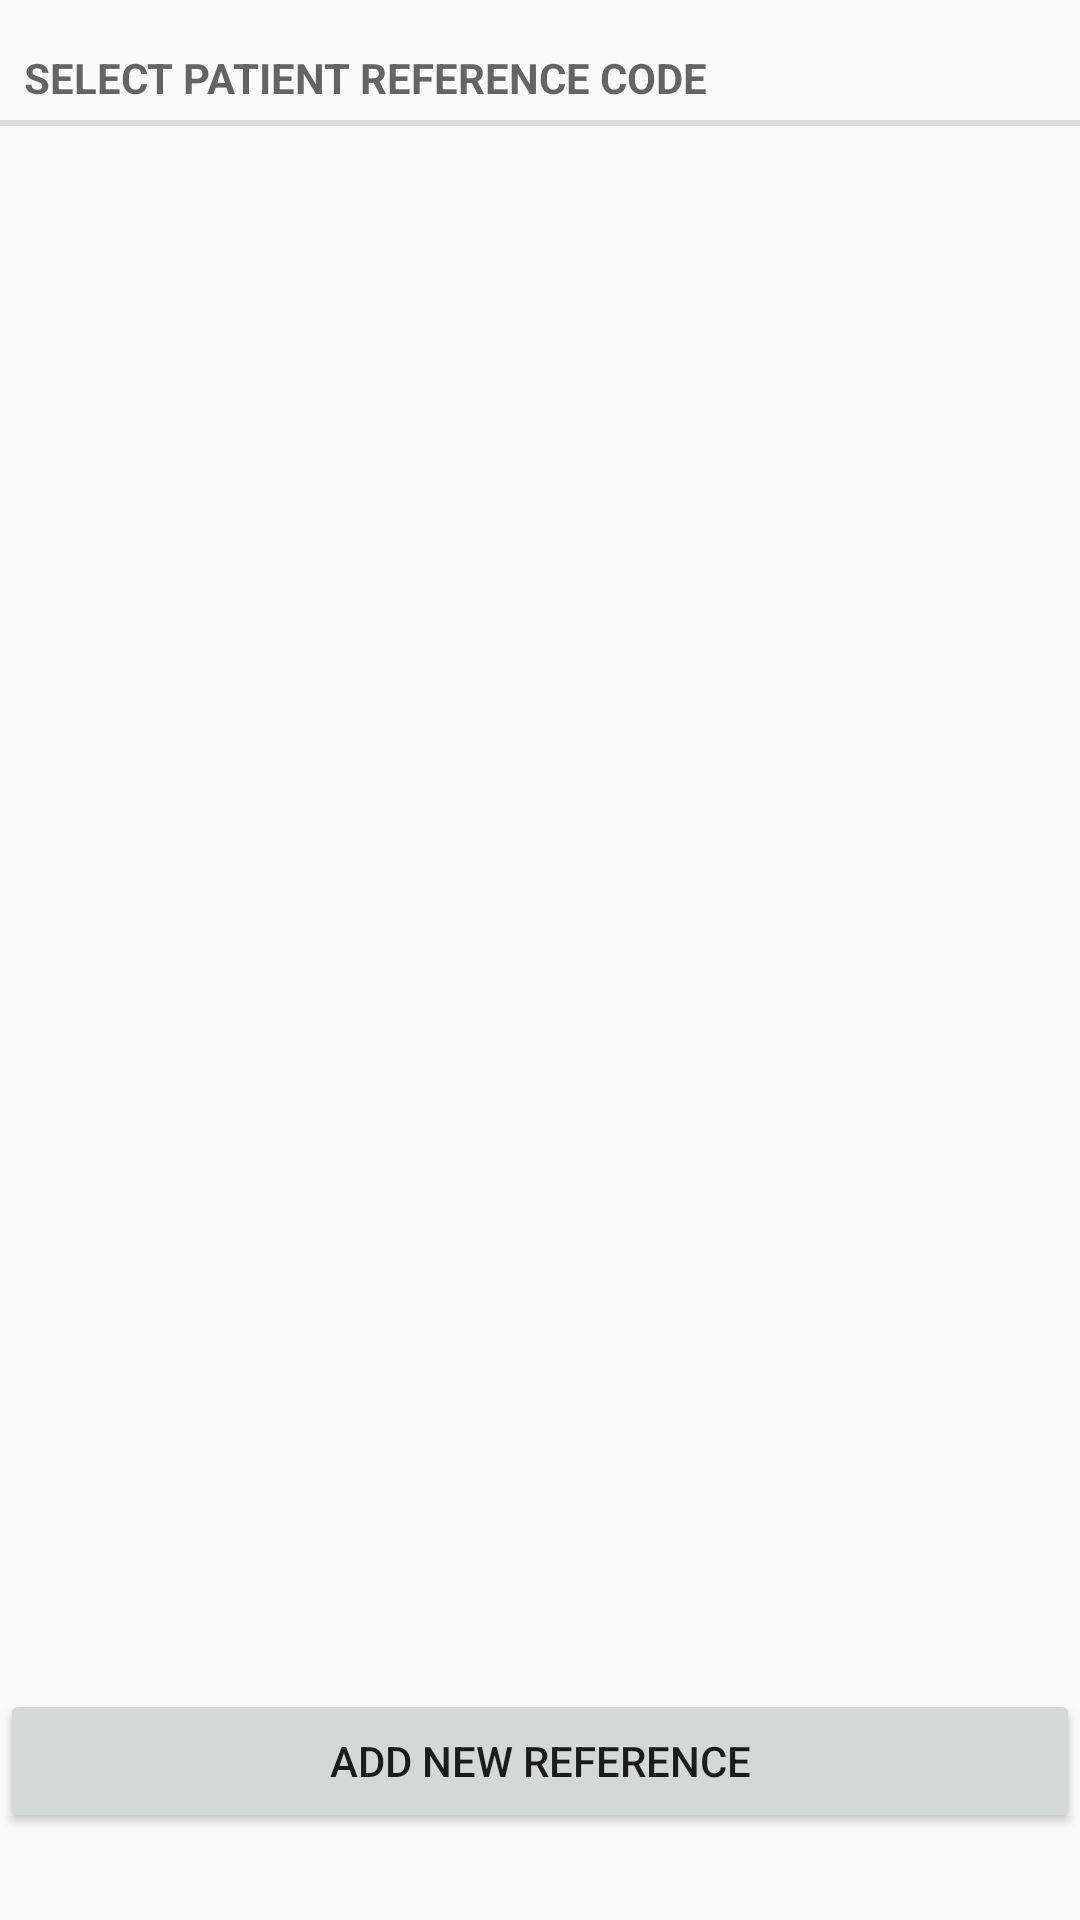

Android layout source for this screen:
<!-- AndroidManifest.xml: application theme AppTheme -->
<!-- res/layout/activity_home.xml -->
<?xml version="1.0" encoding="utf-8"?>

<LinearLayout xmlns:android="http://schemas.android.com/apk/res/android"
    android:layout_width="fill_parent"
    android:layout_height="match_parent"
    xmlns:app="http://schemas.android.com/apk/res-auto"
    android:orientation="vertical">


    <LinearLayout
        android:layout_width="match_parent"
        android:layout_height="wrap_content"
        android:orientation="vertical" >

        <ImageView android:id="@+id/logo"
            android:layout_width="match_parent"
            android:layout_height="match_parent"
            app:srcCompat ="@mipmap/ic_firefly_logo_banner_thin"
            android:adjustViewBounds="true"
            android:layout_marginBottom="10dp"/>

        <TextView
            android:id="@+id/textView_SelectUser"
            style="?android:listSeparatorTextViewStyle"
            android:layout_width="match_parent"
            android:layout_height="wrap_content"
            android:text="@string/select_id" >
        </TextView>
    </LinearLayout>

    <ListView
        android:id="@+id/listView_Users"
        android:layout_width="match_parent"
        android:layout_height="0dp"
        android:layout_weight="1"
        android:fadingEdgeLength="100dp"
        android:requiresFadingEdge="vertical" >
    </ListView>

    <LinearLayout
        android:layout_width="match_parent"
        android:layout_height="wrap_content"
        android:orientation="horizontal" >

        <Button
            android:id="@+id/addUserButton"
            android:layout_width="match_parent"
            android:layout_height="wrap_content"
            android:onClick="AddUser"
            android:text="@string/new_id" />
    </LinearLayout>

    <TextView
        android:id="@+id/about_app"
        android:layout_margin="5dp"
        android:layout_width="match_parent"
        android:layout_height="wrap_content"/>

</LinearLayout>
<!-- resources referenced by this layout -->
<resources>
  <!-- mipmap ic_firefly_logo_banner_thin: png bitmap (mipmap-xxxhdpi, 186211 bytes) -->
  <string name="new_id">Add New Reference</string>
  <string name="select_id">Select Patient Reference Code</string>
  <style name="AppTheme" parent="Theme.AppCompat.Light.DarkActionBar">
          
          
          <item name="colorPrimary">@color/colorPrimary</item>
          
          <item name="colorPrimaryDark">@color/colorPrimary</item>
          
          <item name="colorAccent">@color/colorAccent</item>
          <item name="android:navigationBarColor">@color/imperialNavy</item>
      </style>
  <color name="colorPrimary">#005CB7</color>
  <color name="colorAccent">#59AED6</color>
  <color name="imperialNavy">#002147</color>
</resources>
